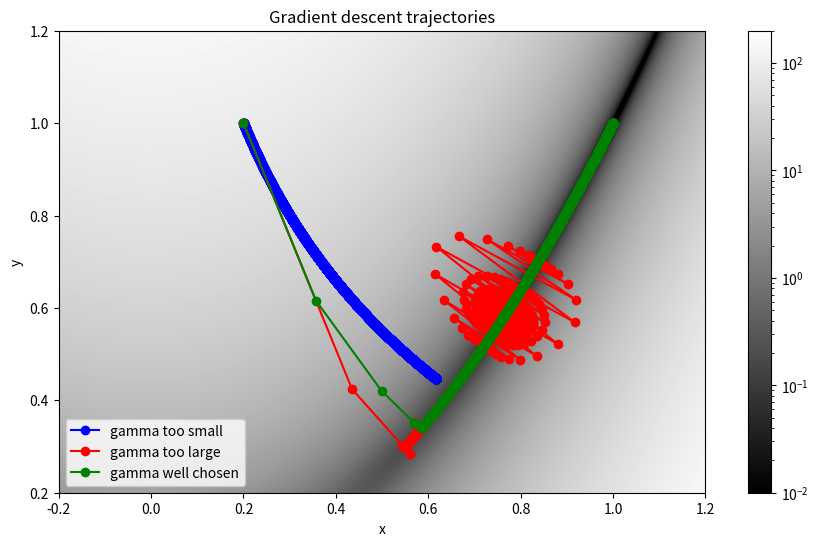

Reproduce this figure in Python.
'''This module produces a plot and text illustrating the different behaviours of the gradient descent method when finding the minima of Rosenbrocks Banana Function. It also gives where the minimum of the function occurs.'''

from __future__ import division
import numpy
import matplotlib.pyplot as pyplot
import matplotlib.colors

def f(x, y):
	'''This is Rosenbrocks Banana Function - the function to be minimised.'''
	return (1-x)**2 + 100*(y-x**2)**2

def grad(x, y):
	'''This function returns the vector gradient of f(x, y).'''
	#Evaluate the partial derivatives
	df_dx = 2*(200*x**3 - 200*x*y + x - 1)
	df_dy = 200*(y - x**2)
	#Find the gradient of the funtion
	grad = numpy.array((df_dx, df_dy))
	return grad

#Set the maximum number of gradient descent steps to make and the convergence criteria
max_iter = 10000
convergence_criteria = 1e-10

def gradient_descent(x0, y0, gamma):
	'''This function takes an initial point and a gamma parameter and performs a number of iterations of the gradient descent method from that point, returning the trajectory.'''
	#Initialise the simulation parameter
	r = numpy.array((x0, y0))
	#Make two lists to store the values of x and y after each iteration
	x_values = []
	y_values = []
	x_values.append(r0[0])
	y_values.append(r0[1])
	for i in range(max_iter):
		#Evaluate f(r) before and after each iteration
		f_before = f(r[0], r[1])
		r = r - gamma * grad(r[0], r[1])
		f_after = f(r[0], r[1])
		#Append the new values of x and y to the lists
		x_values.append(r[0])
		y_values.append(r[1])
		#Terminate the for loop early upon reaching the convergence criteria
		if abs(f_after - f_before) < convergence_criteria:
			break
	#Put the trajectory into an array
	trajectory = numpy.array((x_values, y_values))
	return trajectory

#Set the range to plot over and number of points on each axis
x0, x1 = -0.2, 1.2
y0, y1 = 0.2, 1.2
n_points = 1000

#Calculate the resulting step size between the points on each axis
dx = (x1 - x0) / n_points
dy = (y1 - y0) / n_points
#Generate all the x and y values
x_axis = numpy.arange(x0, x1, dx)
y_axis = numpy.arange(y0, y1, dy)

#Put our data into some array
dat = numpy.zeros((len(y_axis), len(x_axis)))
for iy, y in enumerate(y_axis):
	for ix, x in enumerate(x_axis):
		dat[iy, ix] = f(x, y)

pyplot.figure(figsize = (11,6))
pyplot.title("Gradient descent trajectories")
pyplot.xlabel("x")
pyplot.ylabel("y")

#Plot f(x, y)
im = pyplot.imshow(dat, extent = (x0, x1, y0, y1), origin = "lower", cmap = matplotlib.cm.gray, norm = matplotlib.colors.LogNorm(vmin = 0.01, vmax = 200))
pyplot.colorbar(im, orientation = "vertical")

#Set the starting point and the different values of gamma
r0 = (0.2, 1.0)
gammas = [7e-7, 0.003, 0.002]

#Plot the trajectory for each value of gamma
for gamma in gammas:
	values = gradient_descent(r0[0], r0[1], gamma)
	if gamma == gammas[0]:
		pyplot.plot(values[0, :], values[1, :], marker = "o", color = "blue", label = "gamma too small")
	elif gamma == gammas[1]:
		pyplot.plot(values[0, :], values[1, :], marker = "o", color = "red", label = "gamma too large")
	elif gamma == gammas[2]:
		pyplot.plot(values[0, :], values[1, :], marker = "o", color = "green", label = "gamma well chosen")
		#Find the minimum of the function
		x_minimum = values[0, -1]
		y_minimum = values[1, -1]
		print("Minima occurs at %.2f, %.2f" % (x_minimum, y_minimum))

pyplot.legend(loc = 3)
pyplot.show()

# COMMENT: When the step size parameter is too small, convergence is very slow. Indeed, despite 10,000 gradient descent steps, the plotted trajectory for this case does not reach the minimum. When the step size is too large, the GD method is unstable as the trajectory either overshoots the minimum or never reaches it at all. Indeed, the plotted trajectory for this case reaches the valley of the function but does not approach the minimum.
